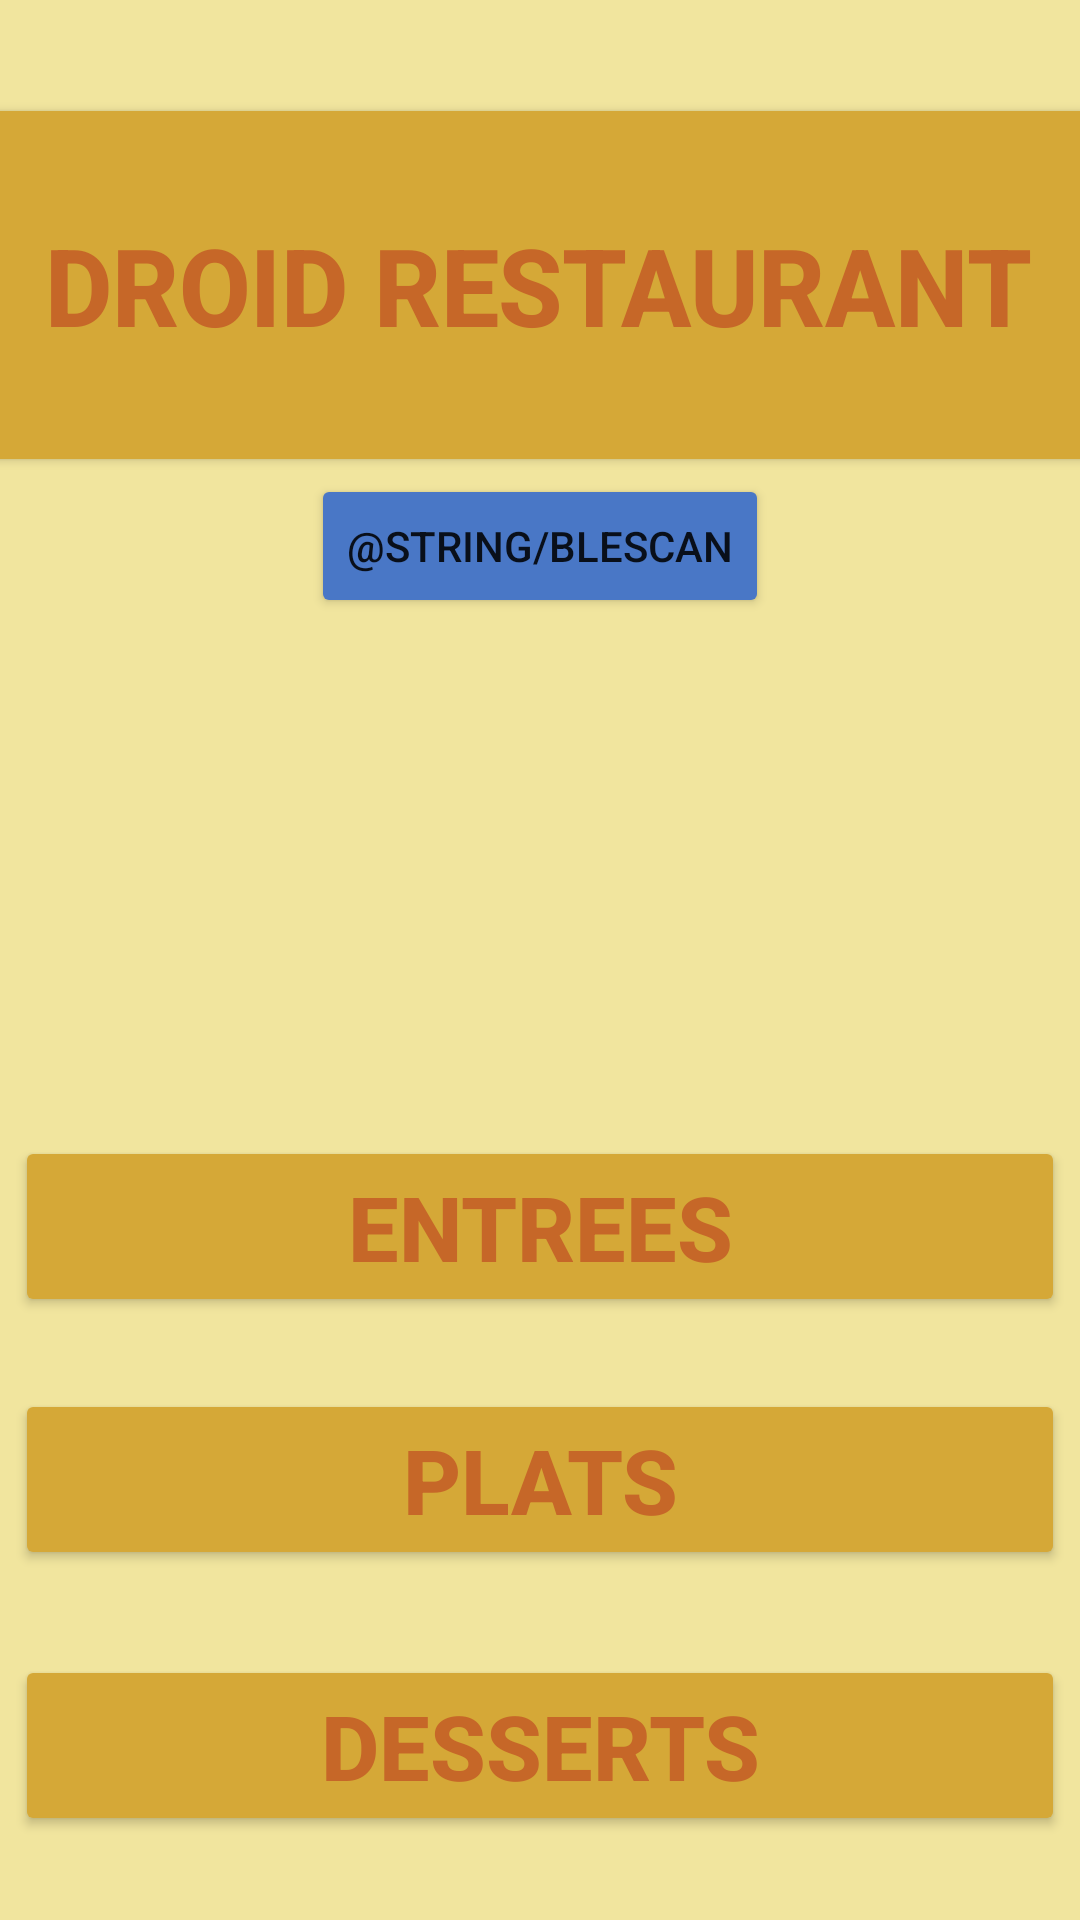

Android layout source for this screen:
<!-- AndroidManifest.xml: application theme Theme.AndroidERestaurant -->
<!-- res/layout/lyo_main.xml -->
<?xml version="1.0" encoding="utf-8"?>
<androidx.constraintlayout.widget.ConstraintLayout xmlns:android="http://schemas.android.com/apk/res/android"
    xmlns:app="http://schemas.android.com/apk/res-auto"
    xmlns:tools="http://schemas.android.com/tools"


    android:id="@+id/main_global"
    android:layout_width="match_parent"
    android:layout_height="match_parent"
    android:background="#F1E59E">

    <Button
        android:id="@+id/head_title"
        android:layout_width="396dp"
        android:layout_height="128dp"
        android:backgroundTint="#D5A837"
        android:ems="10"
        android:inputType="textPersonName"
        android:scaleX="1.2"
        android:scaleY="1"
        android:text="@string/droidrestaurant"
        android:textAlignment="center"
        android:textColor="#C66728"
        android:textScaleX="0.8"
        android:textSize="36sp"
        android:textStyle="bold"
        app:layout_constraintBottom_toTopOf="@+id/middleBackground"
        app:layout_constraintEnd_toEndOf="parent"
        app:layout_constraintHorizontal_bias="0.533"
        app:layout_constraintStart_toStartOf="parent"
        app:layout_constraintTop_toTopOf="parent"
        app:layout_constraintVertical_bias="0.402"
        tools:ignore="MissingConstraints" />

    <androidx.constraintlayout.widget.ConstraintLayout
        android:id="@+id/menu"
        android:layout_width="wrap_content"
        android:layout_height="294dp"
        android:background="#F1E59E"
        app:layout_anchorGravity="bottom|center"
        app:layout_constraintBottom_toBottomOf="parent"
        app:layout_constraintEnd_toEndOf="parent"
        app:layout_constraintStart_toStartOf="parent"
        app:layout_constraintTop_toBottomOf="@+id/middleBackground"
        app:layout_constraintVertical_bias="1.0"
        tools:ignore="MissingConstraints,NotSibling">

        <Button
            android:id="@+id/entrees"
            android:layout_width="wrap_content"
            android:layout_height="wrap_content"
            android:layout_marginBottom="24dp"
            android:backgroundTint="#D5A837"
            android:ems="10"
            android:inputType="textPersonName"
            android:text="@string/entrees"
            android:textAlignment="center"
            android:textColor="#C66728"
            android:textSize="30sp"
            android:textStyle="bold"
            app:layout_constraintBottom_toTopOf="@+id/plats"
            app:layout_constraintEnd_toEndOf="parent"
            app:layout_constraintStart_toStartOf="parent"
            app:layout_constraintTop_toTopOf="parent"
            app:layout_constraintVertical_bias="1.0" />

        <Button
            android:id="@+id/plats"
            android:layout_width="wrap_content"
            android:layout_height="wrap_content"
            android:backgroundTint="#D5A837"
            android:ems="10"
            android:inputType="textPersonName"
            android:text="@string/plats"
            android:textAlignment="center"
            android:textColor="#C66728"
            android:textSize="30sp"
            android:textStyle="bold"
            app:layout_constraintBottom_toBottomOf="parent"
            app:layout_constraintEnd_toEndOf="parent"
            app:layout_constraintHorizontal_bias="0.492"
            app:layout_constraintStart_toStartOf="parent"
            app:layout_constraintTop_toTopOf="parent" />

        <Button
            android:id="@+id/desserts"
            android:layout_width="wrap_content"
            android:layout_height="wrap_content"
            android:backgroundTint="#D5A837"
            android:ems="10"
            android:inputType="textPersonName"
            android:text="@string/desserts"
            android:textAlignment="center"
            android:textColor="#C66728"
            android:textSize="30sp"
            android:textStyle="bold"
            app:layout_constraintBottom_toBottomOf="parent"
            app:layout_constraintEnd_toEndOf="parent"
            app:layout_constraintStart_toStartOf="parent"
            app:layout_constraintTop_toBottomOf="@+id/plats" />

    </androidx.constraintlayout.widget.ConstraintLayout>

    <FrameLayout
        android:id="@+id/middleBackground"
        android:layout_width="wrap_content"
        android:layout_height="178dp"
        android:background="@drawable/main_background"
        app:layout_anchorGravity="top|center"
        app:layout_constraintBottom_toBottomOf="parent"
        app:layout_constraintEnd_toEndOf="parent"
        app:layout_constraintHorizontal_bias="0.12"
        app:layout_constraintStart_toStartOf="parent"
        app:layout_constraintTop_toTopOf="parent"
        app:layout_constraintVertical_bias="0.444"
        tools:ignore="MissingConstraints">

    </FrameLayout>

    <Button
        android:id="@+id/ble_scan"
        android:layout_width="wrap_content"
        android:layout_height="wrap_content"
        android:backgroundTint="#4977C6"
        android:text="@string/BLEScan"
        app:layout_constraintBottom_toTopOf="@+id/middleBackground"
        app:layout_constraintEnd_toEndOf="parent"
        app:layout_constraintStart_toStartOf="parent"
        app:layout_constraintTop_toBottomOf="@+id/head_title" />

</androidx.constraintlayout.widget.ConstraintLayout>
<!-- resources referenced by this layout -->
<resources>
  <string name="desserts">DESSERTS</string>
  <string name="droidrestaurant">DROID RESTAURANT</string>
  <string name="entrees">ENTREES</string>
  <string name="plats">PLATS</string>
  <style name="Theme.AndroidERestaurant" parent="Theme.MaterialComponents.DayNight.NoActionBar">
  
          
          <item name="colorPrimary">@color/black</item>
          <item name="colorPrimaryVariant">@color/black</item>
          <item name="colorOnPrimary">@color/white</item>
  
          
          <item name="colorSecondary">@color/teal_200</item>
          <item name="colorSecondaryVariant">@color/teal_700</item>
          <item name="colorOnSecondary">@color/black</item>
  
          
          <item name="android:statusBarColor" tools:targetApi="l">?attr/colorPrimaryVariant</item>
  
          
      </style>
  <!-- not gathered from this repository: default colours our renderer supplied (Android Studio template values) -->
  <color name="teal_200">#FF03DAC5</color>
  <color name="teal_700">#FF018786</color>
  <color name="black">#FF000000</color>
  <color name="white">#FFFFFFFF</color>
</resources>
